Labelled photos from "dataset", an image-classification folder in AicoSchreurs/street-type-classification-yolov8. The possible labels are: fietsstraat, rural road, snelweg.

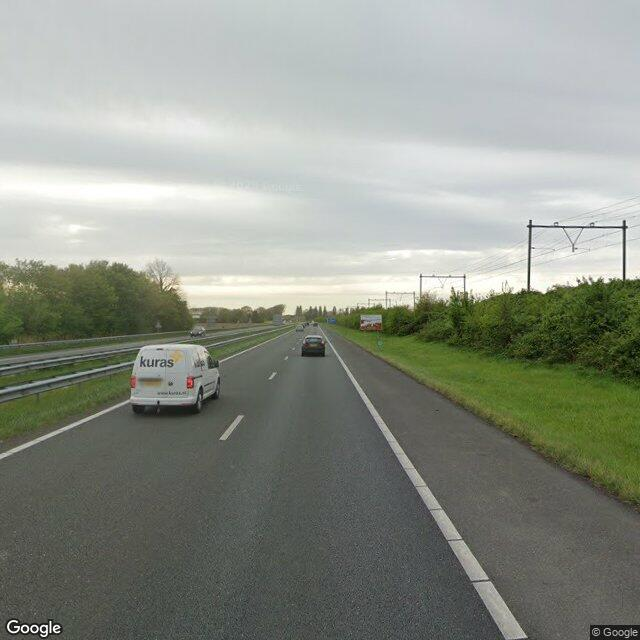
Label: snelweg

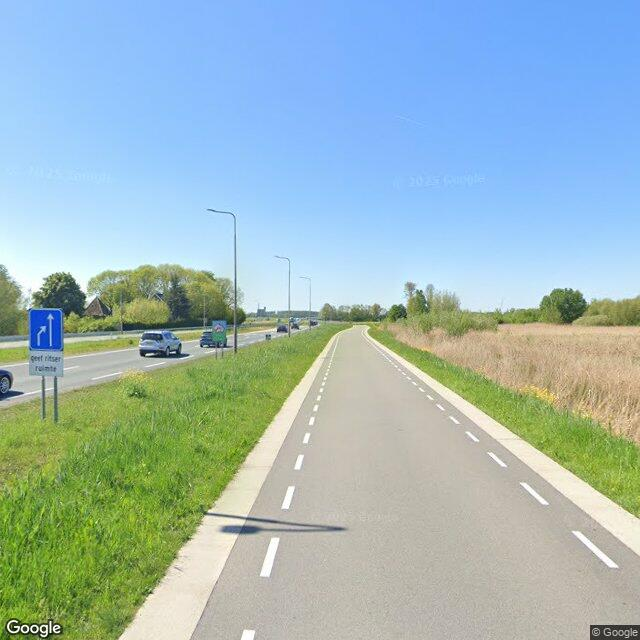
Label: rural road

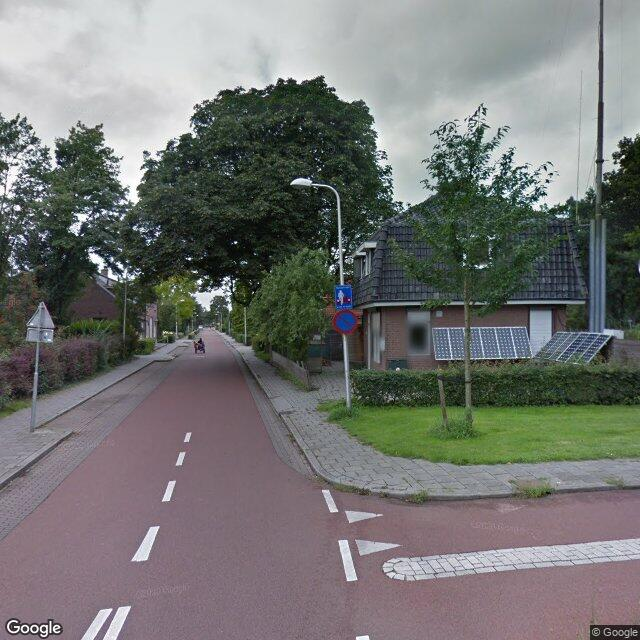
Label: fietsstraat

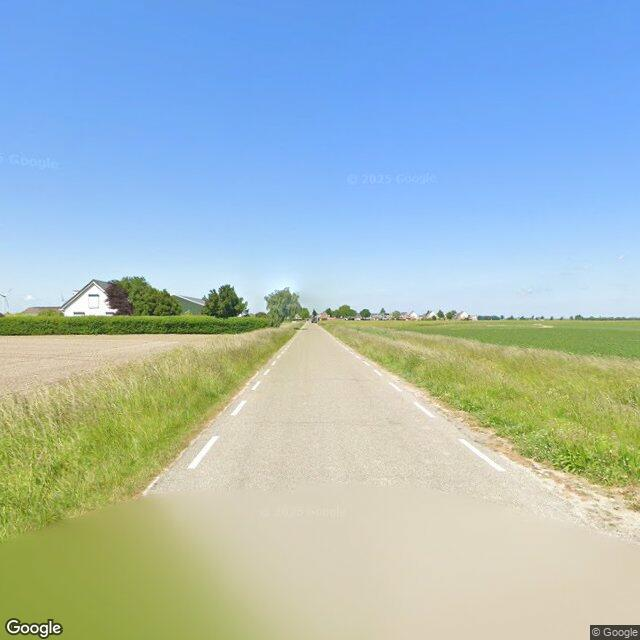
Label: rural road

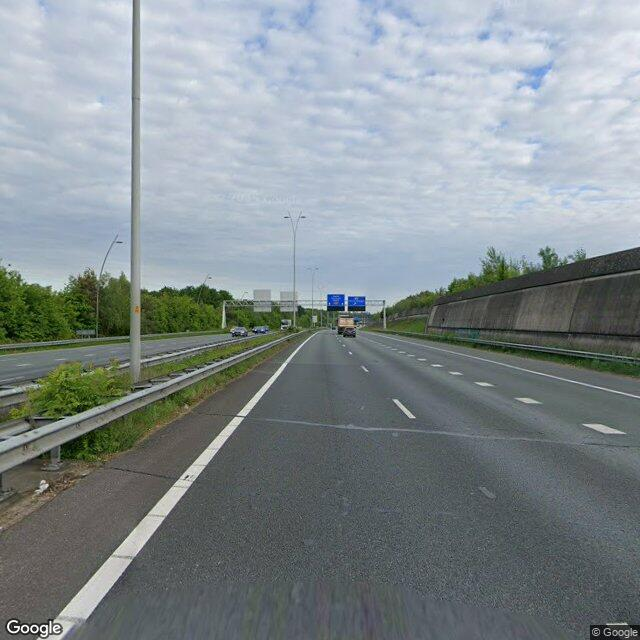
Label: snelweg

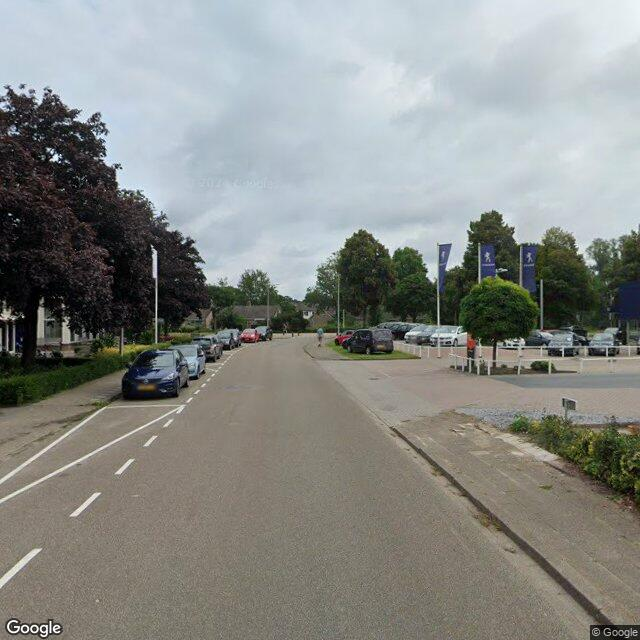
Label: fietsstraat
